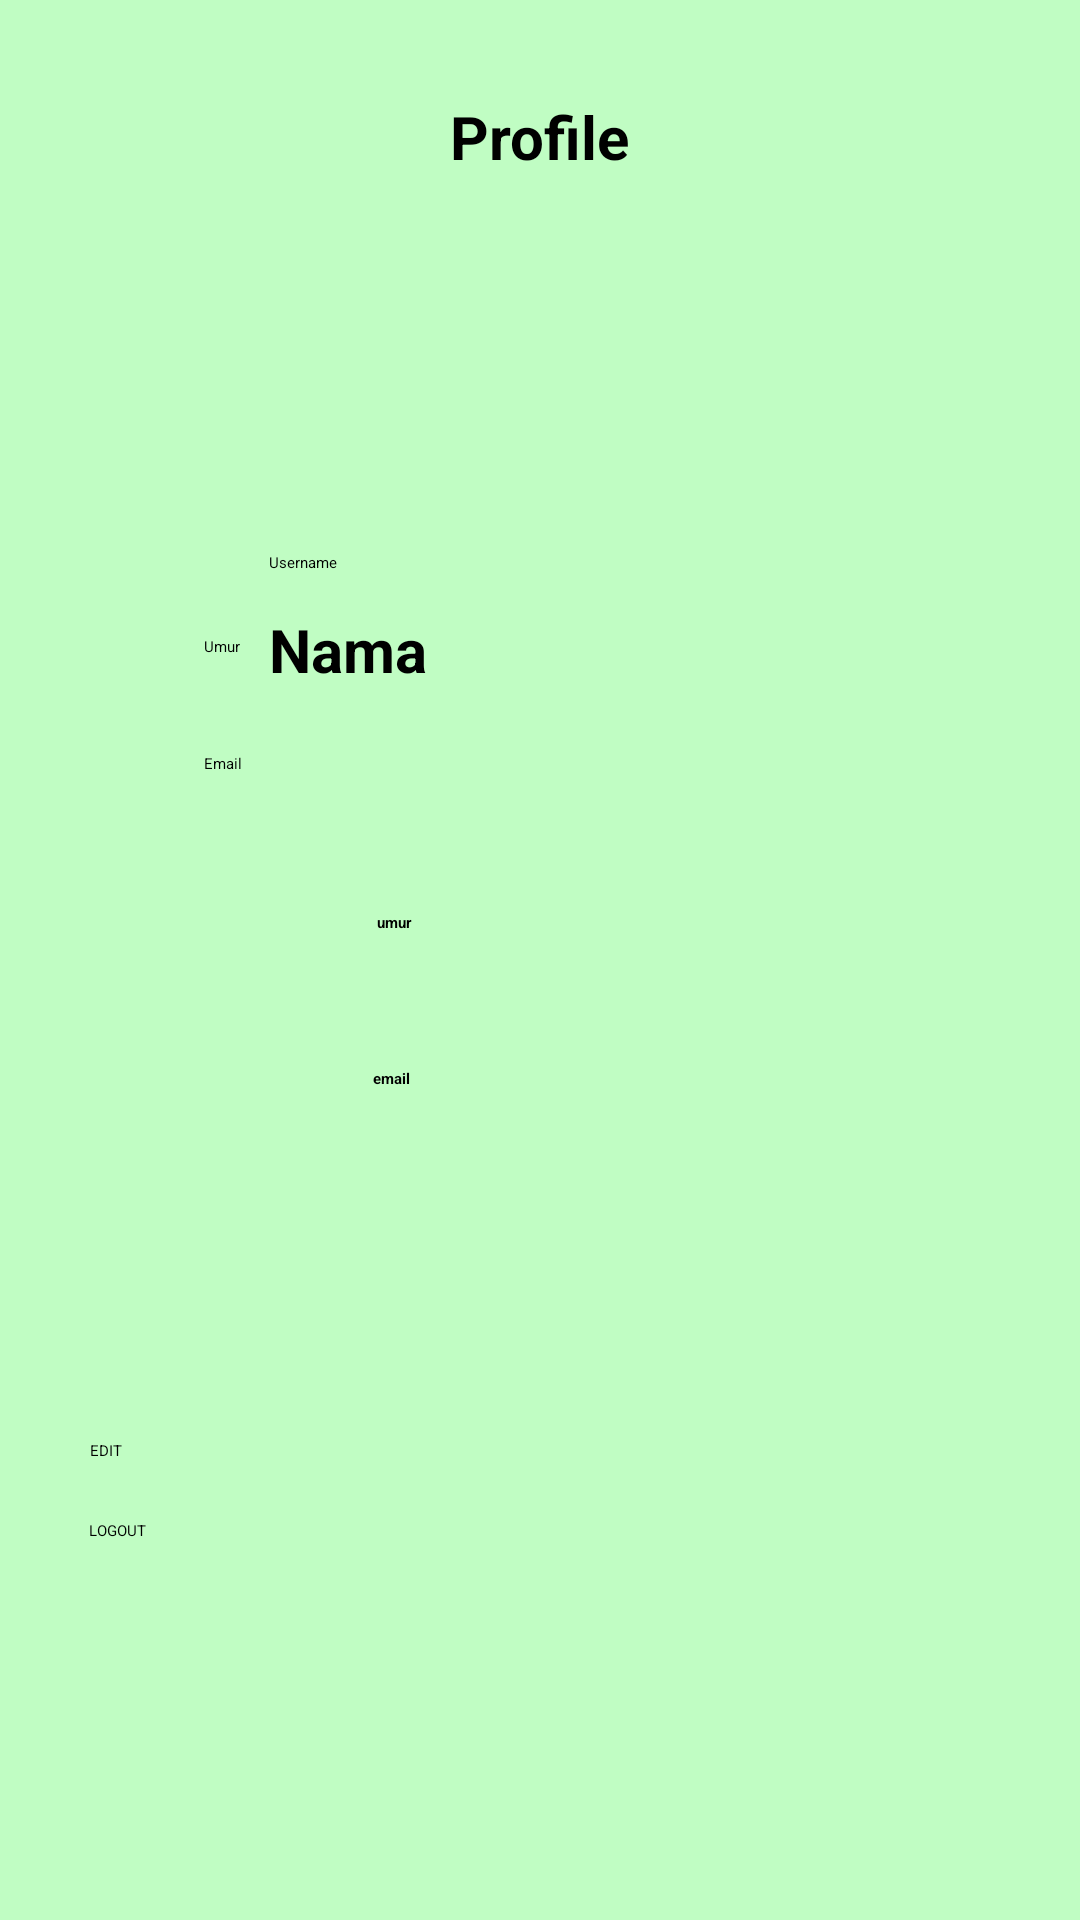

Layout XML and referenced resources for this Android screen:
<!-- AndroidManifest.xml: application theme Theme.CashFlow -->
<!-- res/layout/fragment_profil.xml -->
<?xml version="1.0" encoding="utf-8"?>
<androidx.constraintlayout.widget.ConstraintLayout xmlns:android="http://schemas.android.com/apk/res/android"
    xmlns:app="http://schemas.android.com/apk/res-auto"
    xmlns:tools="http://schemas.android.com/tools"
    android:layout_width="match_parent"
    android:layout_height="match_parent"
    android:background="#C0FDC3">

    <ImageView
        android:id="@+id/imgProfile"
        android:layout_width="wrap_content"
        android:layout_height="wrap_content"
        android:layout_marginTop="164dp"
        app:layout_constraintEnd_toEndOf="parent"
        app:layout_constraintHorizontal_bias="0.216"
        app:layout_constraintStart_toStartOf="parent"
        app:layout_constraintTop_toTopOf="parent"
        app:srcCompat="@drawable/profil" />

    <TextView
        android:id="@+id/textView3"
        android:layout_width="wrap_content"
        android:layout_height="wrap_content"
        android:layout_marginStart="12dp"
        android:layout_marginTop="184dp"
        android:text="Username"
        app:layout_constraintStart_toEndOf="@+id/imgProfile"
        app:layout_constraintTop_toTopOf="parent" />

    <TextView
        android:id="@+id/tvNama"
        android:layout_width="wrap_content"
        android:layout_height="wrap_content"
        android:layout_marginStart="12dp"
        android:layout_marginTop="12dp"
        android:text="Nama"
        android:textSize="20dp"
        android:textStyle="bold"
        app:layout_constraintStart_toEndOf="@+id/imgProfile"
        app:layout_constraintTop_toBottomOf="@+id/textView3" />

    <Button
        android:id="@+id/btnEdit"
        android:layout_width="300dp"
        android:layout_height="wrap_content"
        android:layout_gravity="center"
        android:layout_marginTop="480dp"
        android:text="EDIT"
        app:layout_constraintEnd_toEndOf="parent"
        app:layout_constraintHorizontal_bias="0.498"
        app:layout_constraintStart_toStartOf="parent"
        app:layout_constraintTop_toTopOf="parent"
        tools:ignore="MissingConstraints" />

    <Button
        android:id="@+id/btnLogout"
        android:layout_width="300dp"
        android:layout_height="wrap_content"
        android:layout_gravity="center"
        android:layout_marginTop="14dp"
        android:text="LOGOUT"
        app:layout_constraintBottom_toBottomOf="parent"
        app:layout_constraintEnd_toEndOf="parent"
        app:layout_constraintHorizontal_bias="0.495"
        app:layout_constraintStart_toStartOf="parent"
        app:layout_constraintTop_toBottomOf="@+id/btnEdit"
        app:layout_constraintVertical_bias="0.042"
        tools:ignore="MissingConstraints" />

    <TextView
        android:id="@+id/textView6"
        android:layout_width="wrap_content"
        android:layout_height="wrap_content"
        android:layout_marginStart="68dp"
        android:layout_marginTop="48dp"
        android:text="Umur"
        app:layout_constraintStart_toStartOf="parent"
        app:layout_constraintTop_toBottomOf="@+id/imgProfile" />

    <TextView
        android:id="@+id/tvUmur"
        android:layout_width="wrap_content"
        android:layout_height="wrap_content"
        android:layout_marginStart="40dp"
        android:layout_marginTop="304dp"
        android:text="umur"
        android:textStyle="bold"
        app:layout_constraintEnd_toEndOf="parent"
        app:layout_constraintHorizontal_bias="0.025"
        app:layout_constraintStart_toEndOf="@+id/textView6"
        app:layout_constraintTop_toTopOf="parent"
        tools:ignore="MissingConstraints" />

    <TextView
        android:id="@+id/textView11"
        android:layout_width="wrap_content"
        android:layout_height="wrap_content"
        android:layout_marginStart="68dp"
        android:layout_marginTop="32dp"
        android:text="Email"
        app:layout_constraintStart_toStartOf="parent"
        app:layout_constraintTop_toBottomOf="@+id/textView6" />

    <TextView
        android:id="@+id/tvEmail"
        android:layout_width="wrap_content"
        android:layout_height="wrap_content"
        android:layout_marginTop="356dp"
        android:text="email"
        android:textStyle="bold"
        app:layout_constraintEnd_toEndOf="parent"
        app:layout_constraintHorizontal_bias="0.164"
        app:layout_constraintStart_toEndOf="@+id/textView11"
        app:layout_constraintTop_toTopOf="parent"
        tools:ignore="MissingConstraints" />

    <TextView
        android:id="@+id/textView13"
        android:layout_width="wrap_content"
        android:layout_height="wrap_content"
        android:layout_marginTop="32dp"
        android:text="Profile"
        android:textStyle="bold"
        android:textSize="20dp"
        app:layout_constraintEnd_toEndOf="parent"
        app:layout_constraintStart_toStartOf="parent"
        app:layout_constraintTop_toTopOf="parent" />

</androidx.constraintlayout.widget.ConstraintLayout>
<!-- resources referenced by this layout -->
<resources>
  <!-- drawable profil: png bitmap (drawable, 17715 bytes) -->
  <style name="Theme.CashFlow" parent="Theme.MaterialComponents.DayNight.DarkActionBar">
          
          <item name="colorPrimary">@color/purple_200</item>
          <item name="colorPrimaryVariant">@color/purple_700</item>
          <item name="colorOnPrimary">@color/black</item>
          
          <item name="colorSecondary">@color/teal_200</item>
          <item name="colorSecondaryVariant">@color/teal_200</item>
          <item name="colorOnSecondary">@color/black</item>
          
          <item name="android:statusBarColor">?attr/colorPrimaryVariant</item>
          
      </style>
  <!-- not gathered from this repository: default colours our renderer supplied (Android Studio template values) -->
  <color name="purple_200">#FFBB86FC</color>
  <color name="purple_700">#FF3700B3</color>
  <color name="teal_200">#FF03DAC5</color>
  <color name="black">#FF000000</color>
</resources>
